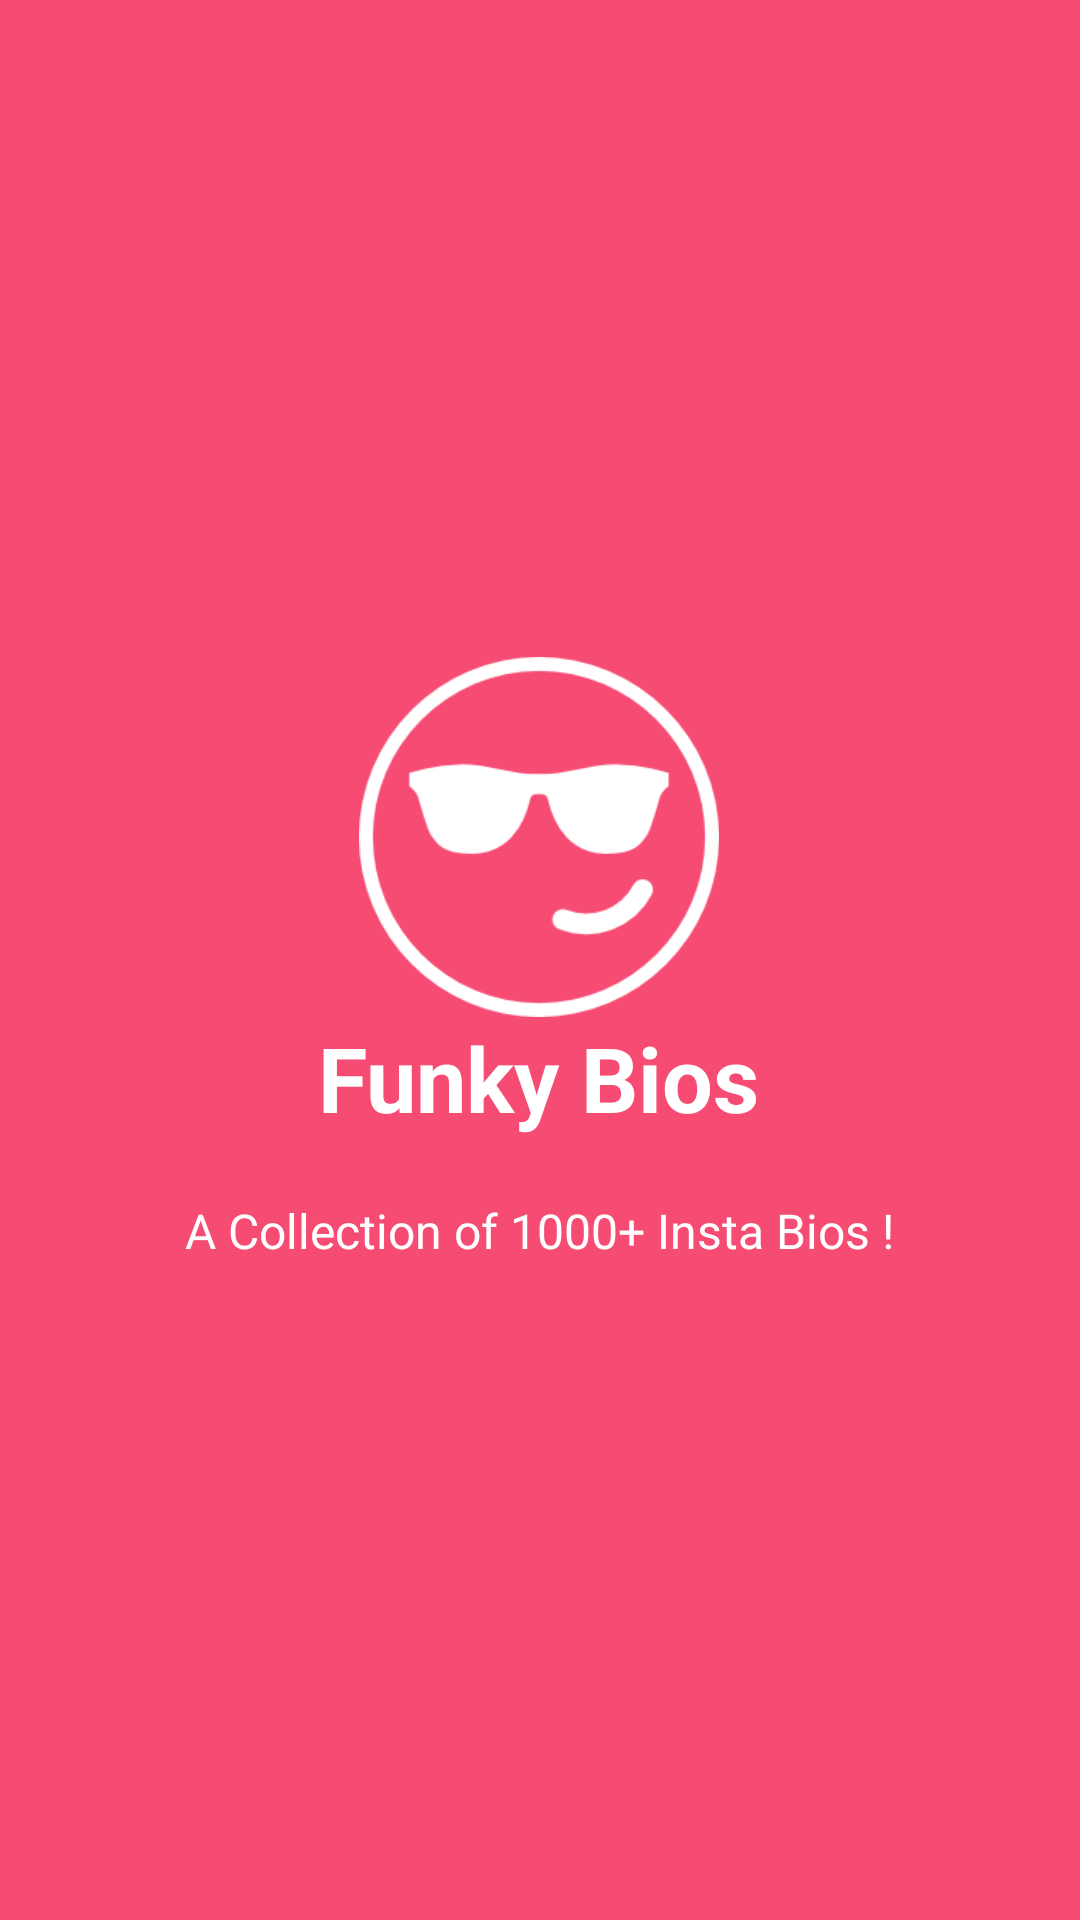

The Android layout XML behind this screen, and the referenced resources:
<!-- AndroidManifest.xml: application theme AppTheme -->
<!-- res/layout/welcome_side1.xml -->
<?xml version="1.0" encoding="utf-8"?>
<RelativeLayout xmlns:android="http://schemas.android.com/apk/res/android"
    android:layout_width="match_parent"
    android:layout_height="match_parent"
    android:background="@color/bg_screen1">

    <LinearLayout
        android:layout_width="wrap_content"
        android:layout_height="wrap_content"
        android:layout_centerInParent="true"
        android:gravity="center_horizontal"
        android:orientation="vertical">

        <ImageView
            android:layout_width="@dimen/img_width_height"
            android:layout_height="@dimen/img_width_height"
            android:src="@drawable/cool" />

        <TextView
            android:layout_width="wrap_content"
            android:layout_height="wrap_content"
            android:text="@string/slide_1_title"
            android:textColor="@android:color/white"
            android:textSize="@dimen/slide_title"
            android:textStyle="bold" />

        <TextView
            android:layout_width="wrap_content"
            android:layout_height="wrap_content"
            android:layout_marginTop="20dp"
            android:paddingLeft="@dimen/desc_padding"
            android:paddingRight="@dimen/desc_padding"
            android:text="@string/slide_1_desc"
            android:textAlignment="center"
            android:textColor="@android:color/white"
            android:textSize="@dimen/slide_desc" />

    </LinearLayout>
</RelativeLayout>
<!-- resources referenced by this layout -->
<resources>
  <color name="bg_screen1">#f64c73</color>
  <dimen name="desc_padding">40dp</dimen>
  <dimen name="img_width_height">120dp</dimen>
  <dimen name="slide_desc">16dp</dimen>
  <dimen name="slide_title">30dp</dimen>
  <!-- drawable cool: png bitmap (drawable, 7420 bytes) -->
  <string name="slide_1_desc">A Collection of 1000+ Insta Bios !</string>
  <string name="slide_1_title">Funky Bios</string>
  <style name="AppTheme" parent="Theme.AppCompat.Light.DarkActionBar">
          
          <item name="colorPrimary">@color/colorPrimary</item>
          <item name="colorPrimaryDark">@color/colorPrimaryDark</item>
          <item name="colorAccent">@color/colorAccent</item>
          <item name="windowActionBar">false</item>
          <item name="windowNoTitle">true</item>
      </style>
  <color name="colorPrimary">#2980b9</color>
  <color name="colorPrimaryDark">#2980b9</color>
  <color name="colorAccent">#e67e22</color>
</resources>
